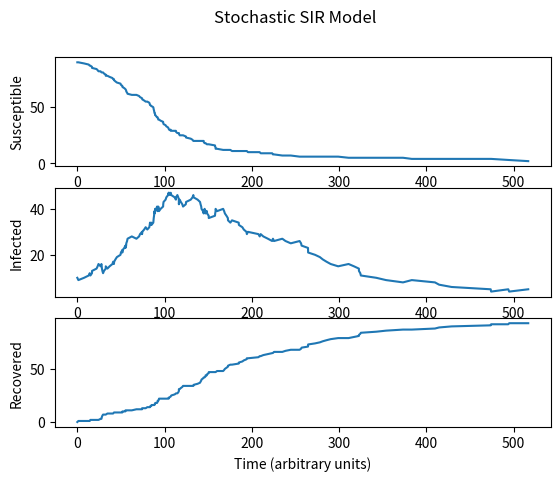
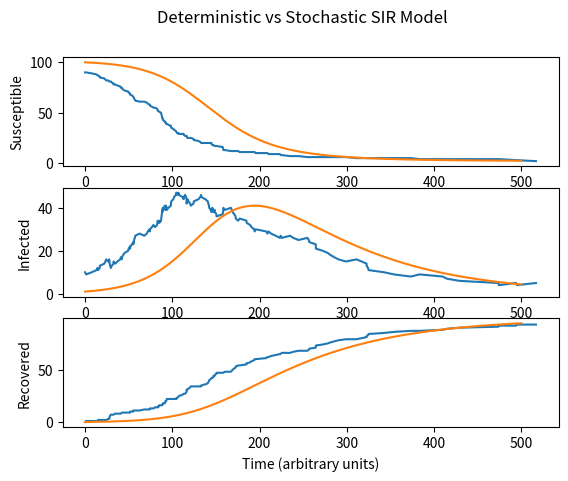

Reproduce these figures in Python, in order.
import numpy as np
import matplotlib.pyplot as plt
import random
from scipy.integrate import odeint

S = [90]
I = [10]
R = [0]
t = [0]

tend = 500

beta = 0.04     # Infection Rate (1/beta = Infectious period)
gamma = 0.01    # Recovery Rate (1/gamma = Recovery period)
""" 
    R number (R_0) = beta/gamma, for Covid this is ~2.63
    This is the expected number of new infections from a single infected person.
"""

    # Gillespie algorithm
while t[-1] < tend and (S[-1] + I[-1] >= 1):

    N = S[-1] + I[-1] + R[-1]
    props = [beta*I[-1]*S[-1]/N, gamma*I[-1]]
    # props = propensity - The tendency/behaviour of the system for the events: [susceptible to infected, infected to recovered]
    prop_sum = sum(props)

    if prop_sum==0:
        print("Infected individual has recovered before infecting anyone else, restart simulation (for *not* weird results)")
        break

    tau = np.random.exponential(scale=1/prop_sum)
    t.append(t[-1]+tau)

    rand = random.uniform(0,1)
    # Susceptible becomes Infected
    if rand * prop_sum <= props[0]:
            S.append(S[-1] - 1)
            I.append(I[-1] + 1)
            R.append(R[-1])

    # Infected becomes Recovered
    # elif rand * prop_sum > props[0] and rand * prop_sum <= sum(props[:2]): <- (For more events)
    else:
            S.append(S[-1])
            I.append(I[-1] - 1)
            R.append(R[-1] + 1)    


figure1,(ax1,ax2,ax3) = plt.subplots(3) # Plotting Gillespie ODE in figure 1:

line1 = ax1.plot(t,S) # S
line2 = ax2.plot(t,I) # I
line3 = ax3.plot(t,R) # R

ax1.set_ylabel("Susceptible")
ax2.set_ylabel("Infected")
ax3.set_ylabel("Recovered")
ax3.set_xlabel("Time (arbitrary units)")
plt.suptitle("Stochastic SIR Model")

    # Overlapping normal ODE and Gillespie algorithm ODE:

figure2,(ax1,ax2,ax3) = plt.subplots(3)

# First plotting Gillespie ODE (again but now on figure 2):
line1 = ax1.plot(t,S) # S
line2 = ax2.plot(t,I) # I
line3 = ax3.plot(t,R) # R

# Standard (deterministic) SIR ODE:
t = np.linspace(0,tend, num=1000)
params = [beta,gamma]
y0 = [100, 1, 0]


def sim(variables, t, params):

    S = variables[0]
    I = variables[1]
    R = variables[2]

    N = S + I + R

    beta = params[0]
    gamma = params[1]

    dSdt = -beta * I * S / N
    dIdt = beta * I * S / N - gamma * I
    dRdt = gamma * I

    return([dSdt, dIdt, dRdt])


y = odeint(sim, y0, t, args=(params,))

# Now plotting standard ODE results (over Gillespie ODE in figure 2):
line1 = ax1.plot(t,y[:,0]) # S
line2 = ax2.plot(t,y[:,1]) # I
line3 = ax3.plot(t,y[:,2]) # R

ax1.set_ylabel("Susceptible")
ax2.set_ylabel("Infected")
ax3.set_ylabel("Recovered")
ax3.set_xlabel("Time (arbitrary units)")
plt.suptitle("Deterministic vs Stochastic SIR Model")

plt.show()